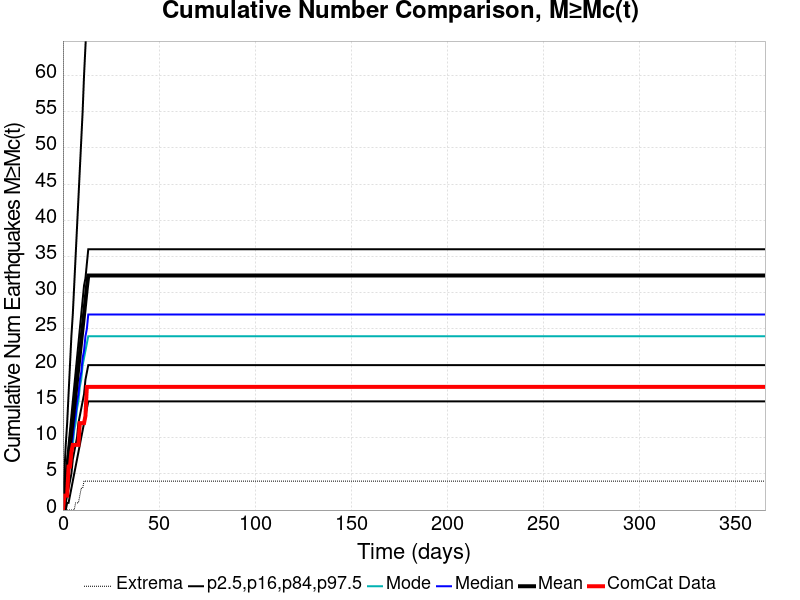

Data behind this chart, as committed beside it:
Time (days), ComCat Data, Simulation Mean, Simulation Median, Simulation Mode, Simulation Minimum, Simulation Maximum, 2.5 %-ile, 16 %-ile, 84 %-ile, 97.5 %-ile
0.0, 0.0, 0.0, 0.0, 0.0, 0.0, 0.0, 0.0, 0.0, 0.0, 0.0
0.732, 2.0, 1.619, 1.0, 1.0, 0.0, 935.0, 0.0, 0.0, 3.0, 5.0
1.464, 2.0, 3.39, 3.0, 2.0, 0.0, 1713, 0.0, 1.0, 5.0, 9.0
2.196, 2.0, 5.243, 4.0, 4.0, 0.0, 2525, 1.0, 2.0, 7.0, 12.0
2.928, 6.0, 7.096, 6.0, 5.0, 0.0, 3082, 1.0, 3.0, 9.0, 16.0
3.66, 6.0, 8.897, 7.0, 6.0, 0.0, 3393, 2.0, 4.0, 11.0, 20.0
4.392, 8.0, 10.68, 9.0, 8.0, 0.0, 3571, 3.0, 5.0, 13.0, 24.0
5.124, 9.0, 12.48, 10.0, 9.0, 0.0, 3726, 4.0, 7.0, 15.0, 27.0
5.856, 9.0, 14.27, 12.0, 11.0, 0.0, 3844, 5.0, 8.0, 17.0, 31.0
6.588, 9.0, 16.07, 13.0, 12.0, 1.0, 3937, 6.0, 9.0, 19.0, 35.0
7.32, 9.0, 17.93, 15.0, 14.0, 1.0, 4059, 7.0, 10.0, 21.0, 39.0
8.052, 9.0, 19.76, 16.0, 15.0, 1.0, 4160, 8.0, 12.0, 23.0, 43.0
8.784, 12.0, 21.54, 18.0, 17.0, 2.0, 4257, 9.0, 13.0, 25.0, 47.0
9.516, 12.0, 23.38, 19.0, 18.0, 3.0, 4321, 10.0, 14.0, 27.0, 51.0
10.25, 12.0, 25.18, 21.0, 20.0, 3.0, 4374, 11.0, 15.0, 29.0, 55.0
10.98, 12.0, 26.99, 22.0, 21.0, 4.0, 4419, 12.0, 16.0, 31.0, 60.0
11.71, 13.0, 28.87, 24.0, 22.0, 4.0, 4486, 13.0, 18.0, 32.0, 64.0
12.44, 17.0, 30.71, 25.0, 23.0, 4.0, 4531, 14.0, 19.0, 34.0, 68.0
13.18, 17.0, 32.37, 27.0, 24.0, 4.0, 4583, 15.0, 20.0, 36.0, 72.0
13.91, 17.0, 32.37, 27.0, 24.0, 4.0, 4583, 15.0, 20.0, 36.0, 72.0
14.64, 17.0, 32.37, 27.0, 24.0, 4.0, 4583, 15.0, 20.0, 36.0, 72.0
15.37, 17.0, 32.37, 27.0, 24.0, 4.0, 4583, 15.0, 20.0, 36.0, 72.0
16.1, 17.0, 32.37, 27.0, 24.0, 4.0, 4583, 15.0, 20.0, 36.0, 72.0
16.84, 17.0, 32.37, 27.0, 24.0, 4.0, 4583, 15.0, 20.0, 36.0, 72.0
17.57, 17.0, 32.37, 27.0, 24.0, 4.0, 4583, 15.0, 20.0, 36.0, 72.0
18.3, 17.0, 32.37, 27.0, 24.0, 4.0, 4583, 15.0, 20.0, 36.0, 72.0
19.03, 17.0, 32.37, 27.0, 24.0, 4.0, 4583, 15.0, 20.0, 36.0, 72.0
19.76, 17.0, 32.37, 27.0, 24.0, 4.0, 4583, 15.0, 20.0, 36.0, 72.0
20.49, 17.0, 32.37, 27.0, 24.0, 4.0, 4583, 15.0, 20.0, 36.0, 72.0
21.23, 17.0, 32.37, 27.0, 24.0, 4.0, 4583, 15.0, 20.0, 36.0, 72.0
21.96, 17.0, 32.37, 27.0, 24.0, 4.0, 4583, 15.0, 20.0, 36.0, 72.0
22.69, 17.0, 32.37, 27.0, 24.0, 4.0, 4583, 15.0, 20.0, 36.0, 72.0
23.42, 17.0, 32.37, 27.0, 24.0, 4.0, 4583, 15.0, 20.0, 36.0, 72.0
24.15, 17.0, 32.37, 27.0, 24.0, 4.0, 4583, 15.0, 20.0, 36.0, 72.0
24.89, 17.0, 32.37, 27.0, 24.0, 4.0, 4583, 15.0, 20.0, 36.0, 72.0
25.62, 17.0, 32.37, 27.0, 24.0, 4.0, 4583, 15.0, 20.0, 36.0, 72.0
26.35, 17.0, 32.37, 27.0, 24.0, 4.0, 4583, 15.0, 20.0, 36.0, 72.0
27.08, 17.0, 32.37, 27.0, 24.0, 4.0, 4583, 15.0, 20.0, 36.0, 72.0
27.81, 17.0, 32.37, 27.0, 24.0, 4.0, 4583, 15.0, 20.0, 36.0, 72.0
28.55, 17.0, 32.37, 27.0, 24.0, 4.0, 4583, 15.0, 20.0, 36.0, 72.0
29.28, 17.0, 32.37, 27.0, 24.0, 4.0, 4583, 15.0, 20.0, 36.0, 72.0
30.01, 17.0, 32.37, 27.0, 24.0, 4.0, 4583, 15.0, 20.0, 36.0, 72.0
30.74, 17.0, 32.37, 27.0, 24.0, 4.0, 4583, 15.0, 20.0, 36.0, 72.0
31.47, 17.0, 32.37, 27.0, 24.0, 4.0, 4583, 15.0, 20.0, 36.0, 72.0
32.21, 17.0, 32.37, 27.0, 24.0, 4.0, 4583, 15.0, 20.0, 36.0, 72.0
32.94, 17.0, 32.37, 27.0, 24.0, 4.0, 4583, 15.0, 20.0, 36.0, 72.0
33.67, 17.0, 32.37, 27.0, 24.0, 4.0, 4583, 15.0, 20.0, 36.0, 72.0
34.4, 17.0, 32.37, 27.0, 24.0, 4.0, 4583, 15.0, 20.0, 36.0, 72.0
35.13, 17.0, 32.37, 27.0, 24.0, 4.0, 4583, 15.0, 20.0, 36.0, 72.0
35.87, 17.0, 32.37, 27.0, 24.0, 4.0, 4583, 15.0, 20.0, 36.0, 72.0
36.6, 17.0, 32.37, 27.0, 24.0, 4.0, 4583, 15.0, 20.0, 36.0, 72.0
37.33, 17.0, 32.37, 27.0, 24.0, 4.0, 4583, 15.0, 20.0, 36.0, 72.0
38.06, 17.0, 32.37, 27.0, 24.0, 4.0, 4583, 15.0, 20.0, 36.0, 72.0
38.79, 17.0, 32.37, 27.0, 24.0, 4.0, 4583, 15.0, 20.0, 36.0, 72.0
39.53, 17.0, 32.37, 27.0, 24.0, 4.0, 4583, 15.0, 20.0, 36.0, 72.0
40.26, 17.0, 32.37, 27.0, 24.0, 4.0, 4583, 15.0, 20.0, 36.0, 72.0
40.99, 17.0, 32.37, 27.0, 24.0, 4.0, 4583, 15.0, 20.0, 36.0, 72.0
41.72, 17.0, 32.37, 27.0, 24.0, 4.0, 4583, 15.0, 20.0, 36.0, 72.0
42.45, 17.0, 32.37, 27.0, 24.0, 4.0, 4583, 15.0, 20.0, 36.0, 72.0
43.19, 17.0, 32.37, 27.0, 24.0, 4.0, 4583, 15.0, 20.0, 36.0, 72.0
... 440 more rows
